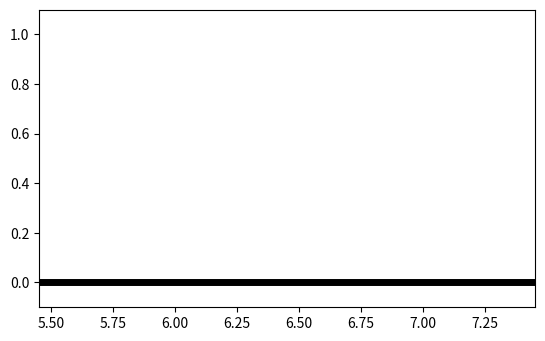

The script that saved this image:
#importing libraries
from matplotlib import pyplot as plt
import numpy as np
import math
import scipy
from scipy import interpolate
from scipy.integrate import odeint
from scipy.integrate import solve_ivp
from scipy.optimize import fsolve

#creating instance of parameters class with default values
class parameters:
    def __init__(self):
        self.g = 1 #acc due to gravity
        self.m = 0.5 #mass of each leg
        self.M = 1 #mass of main body
        self.I = 0.02 #moment of inertia 
        self.l = 1.0 #length of leg
        self.c = 0.5 #distance of hip joint to CoM of leg
        self.gam = 0.01 #slope of the ground 
        self.pause = 0.01 #pause function to be used during animation
        self.fps = 10 #frames per second

#uses matplotlib to visualise the arrays that we calculate further in the code
def animate(t,z,params):
    
    #interpolation so that animation is smooth
    data_pts = 1/params.fps
    t_interp = np.arange(t[0],t[len(t)-1],data_pts)
    [m,n] = np.shape(z)
    shape = (len(t_interp),n)
    z_interp = np.zeros(shape)

    for i in range(0,n):
        f = interpolate.interp1d(t, z[:,i])
        z_interp[:,i] = f(t_interp)

    l = params.l
    c = params.c

    min_xh = min(z[:,4]); max_xh = max(z[:,4]);
    dist_travelled = max_xh - min_xh;
    camera_rate = dist_travelled/len(t_interp);

    window_xmin = -1*l; window_xmax = 1*l;
    window_ymin = -0.1; window_ymax = 1.1*l;

    R1 = np.array([min_xh-l,0])
    R2 = np.array([max_xh+l,0])

    ramp, = plt.plot([R1[0], R2[0]],[R1[1], R2[1]],linewidth=5, color='black')
    #plot
    
    #animation loop
    for i in range(0,len(t_interp)):

        #extraction of relevant angles and positions
        theta1 = z_interp[i,0];
        theta2 = z_interp[i,2];
        xh = z_interp[i,4];
        yh = z_interp[i,5];

        H = np.array([xh, yh])
        C1 = np.array([xh+l*sin(theta1), yh-l*cos(theta1)])
        G1 = np.array([xh+c*sin(theta1), yh-c*cos(theta1)])
        C2 = np.array([xh+l*sin(theta1+theta2),yh-l*cos(theta1+theta2)])
        G2 = np.array([xh+c*sin(theta1+theta2),yh-c*cos(theta1+theta2)])

        #plotting of walker components using matplotlib
        hip, = plt.plot(H[0],H[1],color='black',marker='o',markersize=10)
        leg1, = plt.plot([H[0], C1[0]],[H[1], C1[1]],linewidth=5, color='red')
        leg2, = plt.plot([H[0], C2[0]],[H[1], C2[1]],linewidth=5, color='green')
        com1, = plt.plot(G1[0],G1[1],color='black',marker='o',markersize=5)
        com2, = plt.plot(G2[0],G2[1],color='black',marker='o',markersize=5)

        #adjustment of limits of plot window
        window_xmin = window_xmin + camera_rate;
        window_xmax = window_xmax + camera_rate;
        plt.xlim(window_xmin,window_xmax)
        plt.ylim(window_ymin,window_ymax)
        plt.gca().set_aspect('equal')

        #pause animation, clear previous points and reiterate
        plt.pause(params.pause)
        hip.remove()
        leg1.remove()
        leg2.remove()
        com1.remove()
        com2.remove()

    plt.close()
    
#calc of sin and cos angles
def sin(angle):
    return np.sin(angle)

def cos(angle):
    return np.cos(angle)

#calculation of a single step
def one_step(t0,z0,params):

    #solution of obtained algebraic equations using rk45 method predefined in the scipy library
    tf = t0+4;
    t = np.linspace(t0, tf, 1001)
    collision.terminal = True
    # contact.direction = -1
    # sol = solve_ivp(single_stance,[t0, tf],z0,method='RK45', t_eval=t, dense_output=True, \
    #         args=(params.M,params.m,params.I,params.l,params.c,params.g,params.gam))
    sol = solve_ivp(single_stance,[t0, tf],z0,method='RK45', t_eval=t, dense_output=True, \
                    events=collision, atol = 1e-13,rtol = 1e-12, args=(params.M,params.m,params.I,params.l,params.c,params.g,params.gam))


    #get solution at different time steps from sol.y
    [m,n] = np.shape(sol.y)
    shape = (n,m)
    t = sol.t
    z = np.zeros(shape)

    #get event from sol.y_events and exact time sol.t_events
    [mm,nn,pp] = np.shape(sol.y_events)
    tt_last_event = sol.t_events[mm-1]
    yy_last_event = sol.y_events[mm-1]

    #save data in z
    for i in range(0,m):
        z[:,i] = sol.y[i,:]

    #get state before footstrike using events
    t_end = tt_last_event[0]
    theta1 = yy_last_event[0,0]
    omega1 = yy_last_event[0,1]
    theta2 = yy_last_event[0,2]
    omega2 = yy_last_event[0,3]

    zminus = np.array([theta1, omega1, theta2, omega2 ])

    #return state after footstrike
    zplus = footstrike(t_end,zminus,params)

    #replace last entry in z and t
    t[n-1] = t_end
    z[n-1,0] = zplus[0];
    z[n-1,1] = zplus[1];
    z[n-1,2] = zplus[2];
    z[n-1,3] = zplus[3];


    return z,t

#calculation of n steps that we define, with help of the one_step function
def n_steps(t0,z0,params,steps):

    z = z0
    t = t0

    #initalise walker's position variables
    theta1 = z0[0];
    l = params.l
    xh = 0
    yh = l*cos(theta1)
    xh_start = xh

    #initialise array to store walker's state and position over time
    zz = np.append(z0,np.array([xh,yh]))

    #loop that performs specified number of steps 
    for i in range(0,steps):
        [z_temp,t_temp] = one_step(t0,z0,params)
        [mm,nn] = np.shape(z_temp)
        zz_temp = np.zeros( (mm,6))
        for j in range(0,mm):
            xh = xh_start + l*sin(z_temp[0,0])-l*sin(z_temp[j,0]);
            yh = l*cos(z_temp[j,0]);
            zz_temp[j,:] = np.append(z_temp[j,:],np.array([xh,yh]))
        xh_start = zz_temp[mm-2,4]
        if i==0:
            #z = np.concatenate(([z], z_temp[1:mm-1,:]), axis=0)
            t = np.concatenate(([t], t_temp[1:mm-1]), axis=0)
            zz = np.concatenate(([zz], zz_temp[1:mm-1,:]), axis=0)
        else:
            #z = np.concatenate((z, z_temp[1:mm-1,:]), axis=0)
            t = np.concatenate((t, t_temp[1:mm-1]), axis=0)
            zz = np.concatenate((zz, zz_temp[1:mm-1,:]), axis=0)
        theta1 = z_temp[mm-1,0]
        omega1 = z_temp[mm-1,1]
        theta2 = z_temp[mm-1,2]
        omega2 = z_temp[mm-1,3]
        z0 = np.array([theta1, omega1, theta2, omega2])
        t0 = t_temp[mm-1]

    return zz,t

#defines event condition for collision
def collision(t, z, M,m,I,l,c,g,gam):

    theta1,omega1,theta2,omega2 = z

    if (theta1>-0.05): #allow legs to pass through for small hip angles (taken care in real walker using stepping stones)
        gstop = 1
    else:
        gstop = theta2 + 2*theta1

    return gstop

#defines the condition when the foot of the walker hits the ground
def footstrike(t, z, params):
    theta1_n,omega1_n,theta2_n,omega2_n = z

    theta1 = theta1_n + theta2_n;
    theta2 = -theta2_n;

    M = params.M
    m = params.m
    I = params.I
    l = params.l
    c = params.c
    g = params.g
    gam = params.gam

    J11 =  1
    J12 =  0
    J13 =  l*(-cos(theta1_n) + cos(theta1_n + theta2_n))
    J14 =  l*cos(theta1_n + theta2_n)
    J21 =  0
    J22 =  1
    J23 =  l*(-sin(theta1_n) + sin(theta1_n + theta2_n))
    J24 =  l*sin(theta1_n + theta2_n)

    J = np.array([[J11, J12, J13, J14], [J21,J22,J23,J24]])

    A11 =  1.0*M + 2.0*m
    A12 =  0
    A13 =  -1.0*M*l*cos(theta1_n) + m*(c - l)*cos(theta1_n) + 1.0*m*(c*cos(theta1_n + theta2_n) - l*cos(theta1_n))
    A14 =  1.0*c*m*cos(theta1_n + theta2_n)
    A21 =  0
    A22 =  1.0*M + 2.0*m
    A23 =  -1.0*M*l*sin(theta1_n) + m*(c - l)*sin(theta1_n) + m*(c*sin(theta1_n + theta2_n) - l*sin(theta1_n))
    A24 =  1.0*c*m*sin(theta1_n + theta2_n)
    A31 =  -1.0*M*l*cos(theta1_n) + m*(c - l)*cos(theta1_n) + 1.0*m*(c*cos(theta1_n + theta2_n) - l*cos(theta1_n))
    A32 =  -1.0*M*l*sin(theta1_n) + m*(c - l)*sin(theta1_n) + m*(c*sin(theta1_n + theta2_n) - l*sin(theta1_n))
    A33 =  2.0*I + M*l**2 + m*(c - l)**2 + m*(c**2 - 2*c*l*cos(theta2_n) + l**2)
    A34 =  1.0*I + c*m*(c - l*cos(theta2_n))
    A41 =  1.0*c*m*cos(theta1_n + theta2_n)
    A42 =  1.0*c*m*sin(theta1_n + theta2_n)
    A43 =  1.0*I + c*m*(c - l*cos(theta2_n))
    A44 =  1.0*I + c**2*m
    A_n_hs = np.array([[A11, A12, A13, A14], [A21, A22, A23, A24], [A31, A32, A33, A34], [A41, A42, A43, A44]])

    X_n_hs = np.array([0, 0, omega1_n, omega2_n])
    b_temp  = A_n_hs.dot(X_n_hs)
    b_hs = np.block([ b_temp, 0, 0 ])
    zeros_22 = np.zeros((2,2))
    A_hs = np.block([[A_n_hs, -np.transpose(J)] , [ J, zeros_22] ])
    invA_hs = np.linalg.inv(A_hs)
    X_hs = invA_hs.dot(b_hs)
    omega1 = X_hs[2] + X_hs[3]
    omega2 = -X_hs[3]

    return [theta1,omega1,theta2,omega2]

#calculation of lagrangian equations
def single_stance(t, z, M,m,I,l,c,g,gam):

    theta1,omega1,theta2,omega2 = z

    A11 =  2.0*I + M*l**2 + m*(c - l)**2 + m*(c**2 - 2*c*l*cos(theta2) + l**2)
    A12 =  1.0*I + c*m*(c - l*cos(theta2))
    A21 =  1.0*I + c*m*(c - l*cos(theta2))
    A22 =  1.0*I + c**2*m

    b1 =  -M*g*l*sin(gam - theta1) + c*g*m*sin(gam - theta1) - c*g*m*sin(-gam + theta1 + theta2) - 2*c*l*m*omega1*omega2*sin(theta2) - c*l*m*omega2**2*sin(theta2) - 2*g*l*m*sin(gam - theta1)
    b2 =  1.0*c*m*(-g*sin(-gam + theta1 + theta2) + l*omega1**2*sin(theta2))

    A_ss = np.array([[A11, A12], [A21,A22]])
    b_ss = np.array([b1,b2])

    invA_ss = np.linalg.inv(A_ss)
    thetaddot = invA_ss.dot(b_ss)
    alpha1 = thetaddot[0]
    alpha2 = thetaddot[1]

    return [omega1,alpha1,omega2,alpha2]

#function to find out current state of the system 
def fixedpt(z0,params):
    t0 = 0
    [z1,t1] = one_step(t0,z0,params)
    N = len(t1)-1
    #F(x0) - x0 = 0
    return z1[N,0]-z0[0], z1[N,1]-z0[1],z1[N,2]-z0[2],z1[N,3]-z0[3]

#calculation of jacobian matrix that helps in stability analysis
def partial_derv(z0,params):

    pert = 1e-5
    N = len(z0)

    J = np.zeros((N,N))
    z_temp1 = [0]*N
    z_temp2 = [0]*N
    for i in range(0,N):
        for j in range(0,N):
            z_temp1[j] = z0[j]
            z_temp2[j] = z0[j]
        z_temp1[i] = z_temp1[i]+pert
        z_temp2[i] = z_temp2[i]-pert
        [z1,t1] = one_step(0,z_temp1,params)
        [z2,t2] = one_step(0,z_temp2,params)
        for j in range(0,N):
            J[i,j] = (z1[len(t1)-1,j] - z2[len(t2)-1,j])/(2*pert)

    return J

params = parameters();

# initial guess used to create stable starting point for the system
q1 = 0.2; u1 = -0.25; q2 = -0.4; u2 = 0.2;

#creation of initial value array z0 to store state variables 
z0 = np.array([q1,u1,q2,u2])

#dz = fixedpt(z0,params)
zstar=fsolve(fixedpt, z0,params)
print(zstar)

J = partial_derv(zstar,params)
eigVal,eigVec = np.linalg.eig(J)
# print(eigVal)
# print(eigVec)
print(np.abs(eigVal))

t0 = 0;
#defines number of steps that you want the walker to walk
steps = 20;
[z,t] = n_steps(t0,zstar,params,steps)
# print(t[len(t)-1])

animate(t,z,params)
